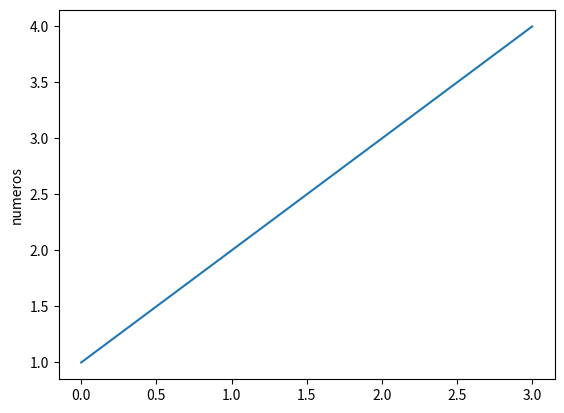

Reproduce this figure in Python.
import matplotlib.pyplot as plt
plt.plot([1,2,3,4])
plt.ylabel("numeros")
plt.show()
